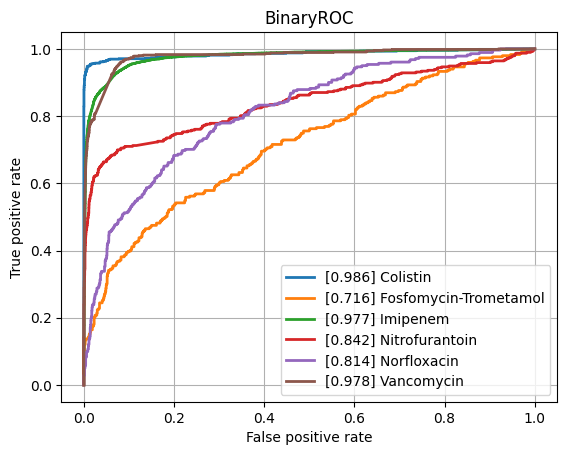

The table this chart was drawn from, first rows:
class, ROCAUC, n_positives, n_negatives
Amikacin, 0.9339, 1076, 5411
Amoxicillin-Clavulanic acid, 0.9052, 4178, 6138
Ampicillin, 0.9171, 9988, 5673
Ampicillin-Amoxicillin, 0.9011, 5722, 1004
Cefazolin, 0.9256, 1032, 1214
Cefepime, 0.9242, 3559, 8108
Cefpodoxime, 0.8544, 535, 920
Ceftazidime, 0.8941, 4378, 12044
Ceftriaxone, 0.8899, 3759, 10264
Cefuroxime, 0.9393, 6628, 1771
Ciprofloxacin, 0.8848, 6746, 16427
Clindamycin, 0.8929, 5730, 5605
Colistin, 0.9863, 756, 3641
Cotrimoxazole, 0.8878, 7956, 17446
Ertapenem, 0.8448, 137, 5414
Erythromycin, 0.8845, 5773, 4571
Fosfomycin, 0.8833, 1828, 6778
Fosfomycin-Trometamol, 0.7159, 299, 1006
Fusidic acid, 0.872, 900, 1931
Gentamicin, 0.9624, 9286, 11372
Imipenem, 0.9765, 7857, 15815
Levofloxacin, 0.9253, 3351, 5796
Meropenem, 0.931, 2567, 15908
Mupirocin, 0.957, 152, 1251
Nitrofurantoin, 0.8419, 393, 3160
Norfloxacin, 0.8141, 281, 1482
Oxacillin, 0.913, 2861, 3950
Penicillin, 0.8974, 3028, 940
Piperacillin-Tazobactam, 0.8831, 6267, 13803
Rifampicin, 0.8532, 305, 7026
Teicoplanin, 0.9301, 71, 1891
Tetracycline, 0.8617, 1729, 5372
Tobramycin, 0.9175, 1309, 4293
Vancomycin, 0.9778, 655, 12484
micro, 0.9323, , 
macro, 0.8994, , 
